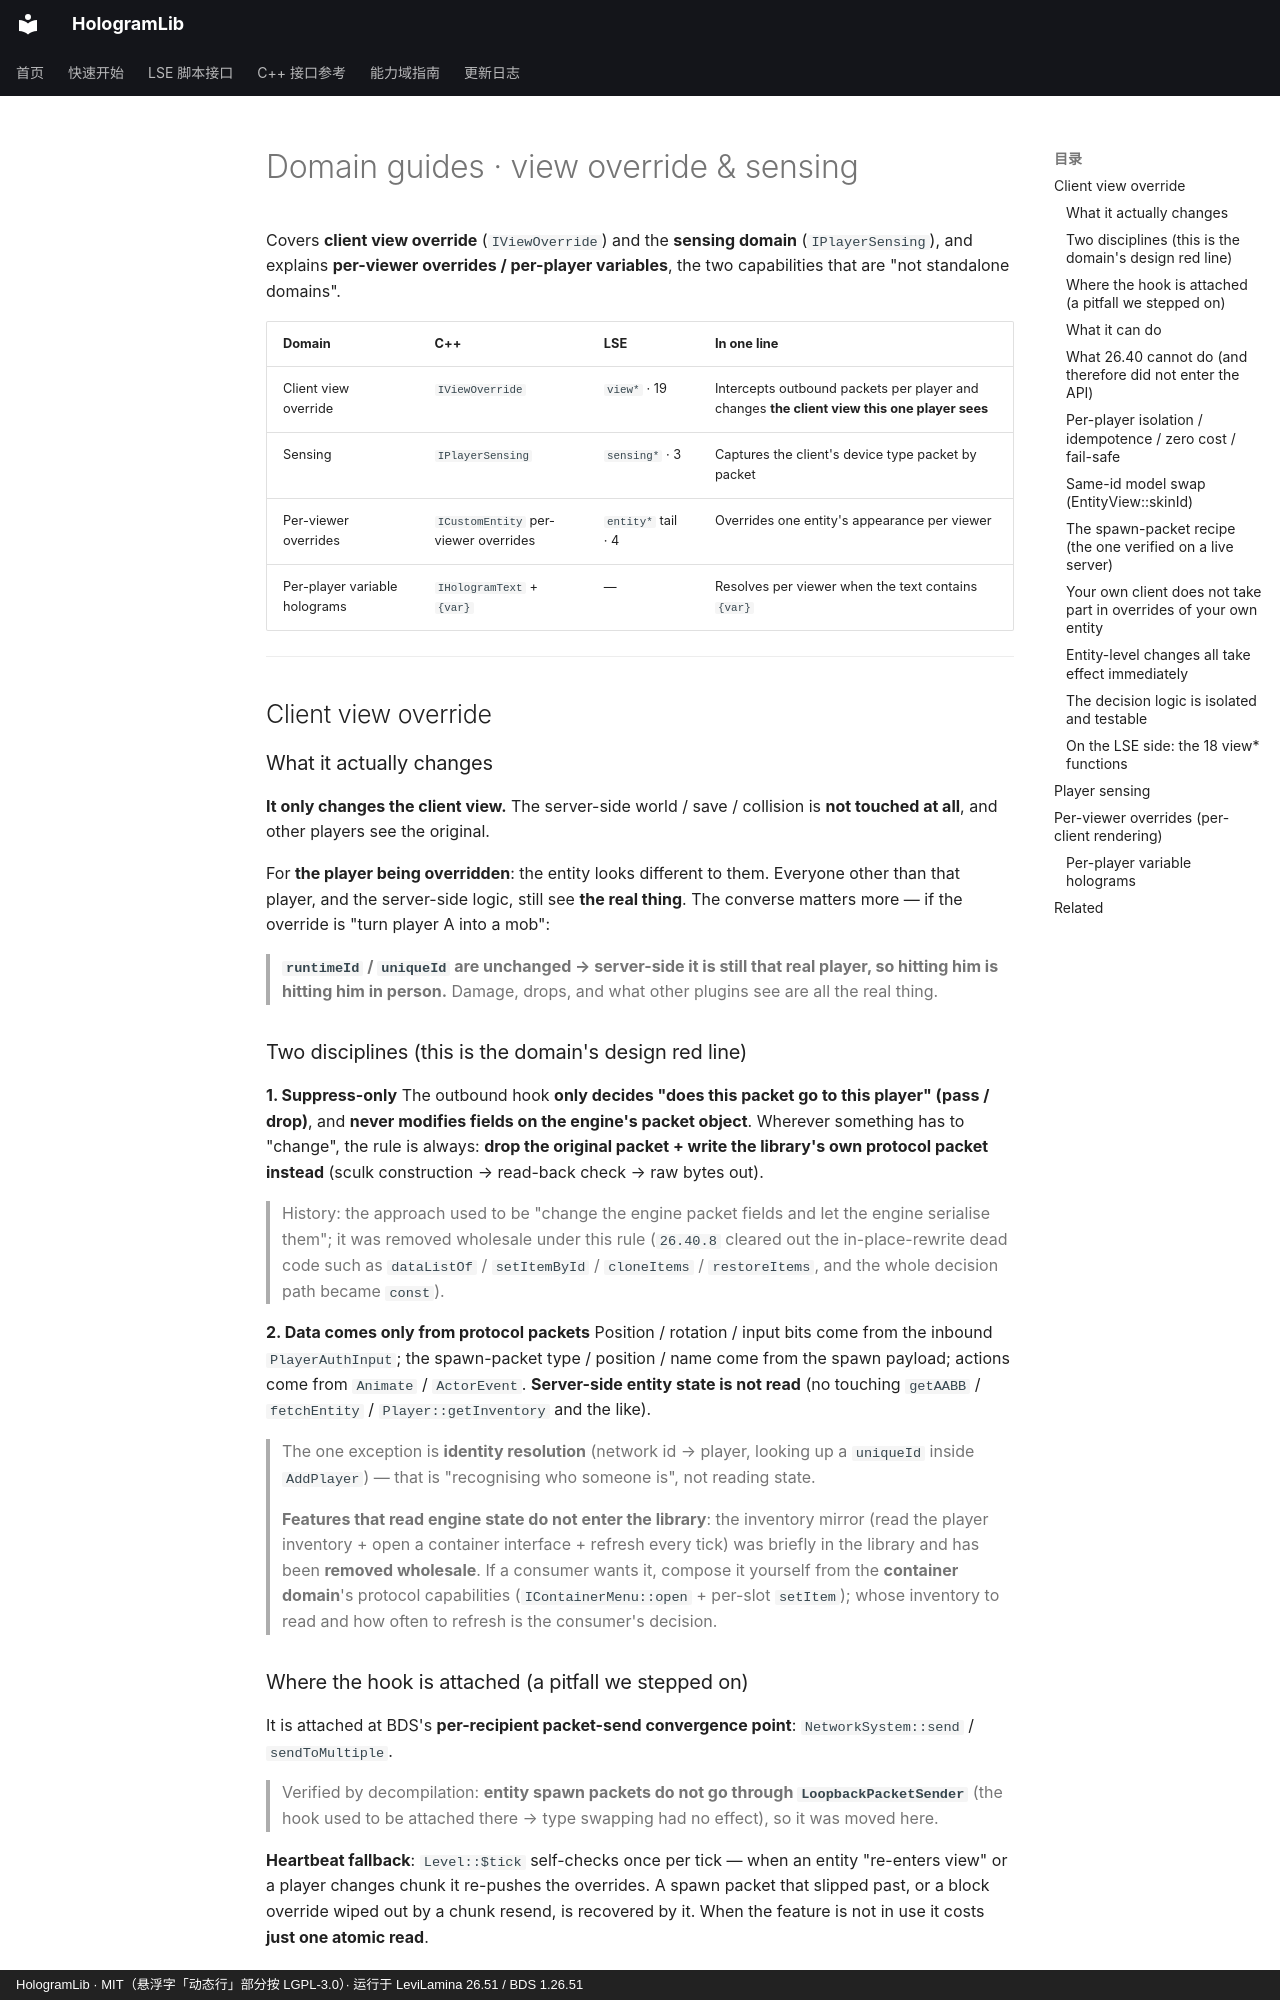

repository: Ieckseyr/HologramLib · page: domains/view-sensing.en/index.html · generator: mkdocs · copyright: HologramLib · MIT（悬浮字「动态行」部分按 LGPL-3.0）· 运行于 LeviLamina 26.51 / BDS 1.26.51

# Domain guides · view override & sensing

Covers **client view override** (`IViewOverride`) and the **sensing domain** (`IPlayerSensing`), and explains **per-viewer overrides / per-player variables**, the two capabilities that are "not standalone domains".

| Domain | C++ | LSE | In one line |
|---|---|---|---|
| Client view override | `IViewOverride` | `view*` · 19 | Intercepts outbound packets per player and changes **the client view this one player sees** |
| Sensing | `IPlayerSensing` | `sensing*` · 3 | Captures the client's device type packet by packet |
| Per-viewer overrides | `ICustomEntity` per-viewer overrides | `entity*` tail · 4 | Overrides one entity's appearance per viewer |
| Per-player variable holograms | `IHologramText` + `{var}` | — | Resolves per viewer when the text contains `{var}` |

---

## Client view override

### What it actually changes

**It only changes the client view.** The server-side world / save / collision is **not touched at all**, and other players see the original.

For **the player being overridden**: the entity looks different to them. Everyone other than that player, and the server-side logic, still see **the real thing**.
The converse matters more — if the override is "turn player A into a mob":

> **`runtimeId` / `uniqueId` are unchanged → server-side it is still that real player, so hitting him is hitting him in person.**
> Damage, drops, and what other plugins see are all the real thing.

### Two disciplines (this is the domain's design red line)

**1. Suppress-only**
The outbound hook **only decides "does this packet go to this player" (pass / drop)**, and **never modifies fields on the engine's packet object**.
Wherever something has to "change", the rule is always: **drop the original packet + write the library's own protocol packet instead** (sculk construction → read-back check → raw bytes out).

> History: the approach used to be "change the engine packet fields and let the engine serialise them"; it was removed wholesale under this rule (`26.40.8` cleared out the in-place-rewrite dead code such as `dataListOf` / `setItemById` / `cloneItems` / `restoreItems`, and the whole decision path became `const`).

**2. Data comes only from protocol packets**
Position / rotation / input bits come from the inbound `PlayerAuthInput`; the spawn-packet type / position / name come from the spawn payload; actions come from `Animate` / `ActorEvent`.
**Server-side entity state is not read** (no touching `getAABB` / `fetchEntity` / `Player::getInventory` and the like).

> The one exception is **identity resolution** (network id → player, looking up a `uniqueId` inside `AddPlayer`) — that is "recognising who someone is", not reading state.
>
> **Features that read engine state do not enter the library**: the inventory mirror (read the player inventory + open a container interface + refresh every tick) was briefly in the library and has been **removed wholesale**. If a consumer wants it, compose it yourself from the **container domain**'s protocol capabilities (`IContainerMenu::open` + per-slot `setItem`); whose inventory to read and how often to refresh is the consumer's decision.

### Where the hook is attached (a pitfall we stepped on)

It is attached at BDS's **per-recipient packet-send convergence point**: `NetworkSystem::send` / `sendToMultiple`.

> Verified by decompilation: **entity spawn packets do not go through `LoopbackPacketSender`** (the hook used to be attached there → type swapping had no effect), so it was moved here.

**Heartbeat fallback**: `Level::$tick` self-checks once per tick — when an entity "re-enters view" or a player changes chunk it re-pushes the overrides. A spawn packet that slipped past, or a block override wiped out by a chunk resend, is recovered by it. When the feature is not in use it costs **just one atomic read**.
